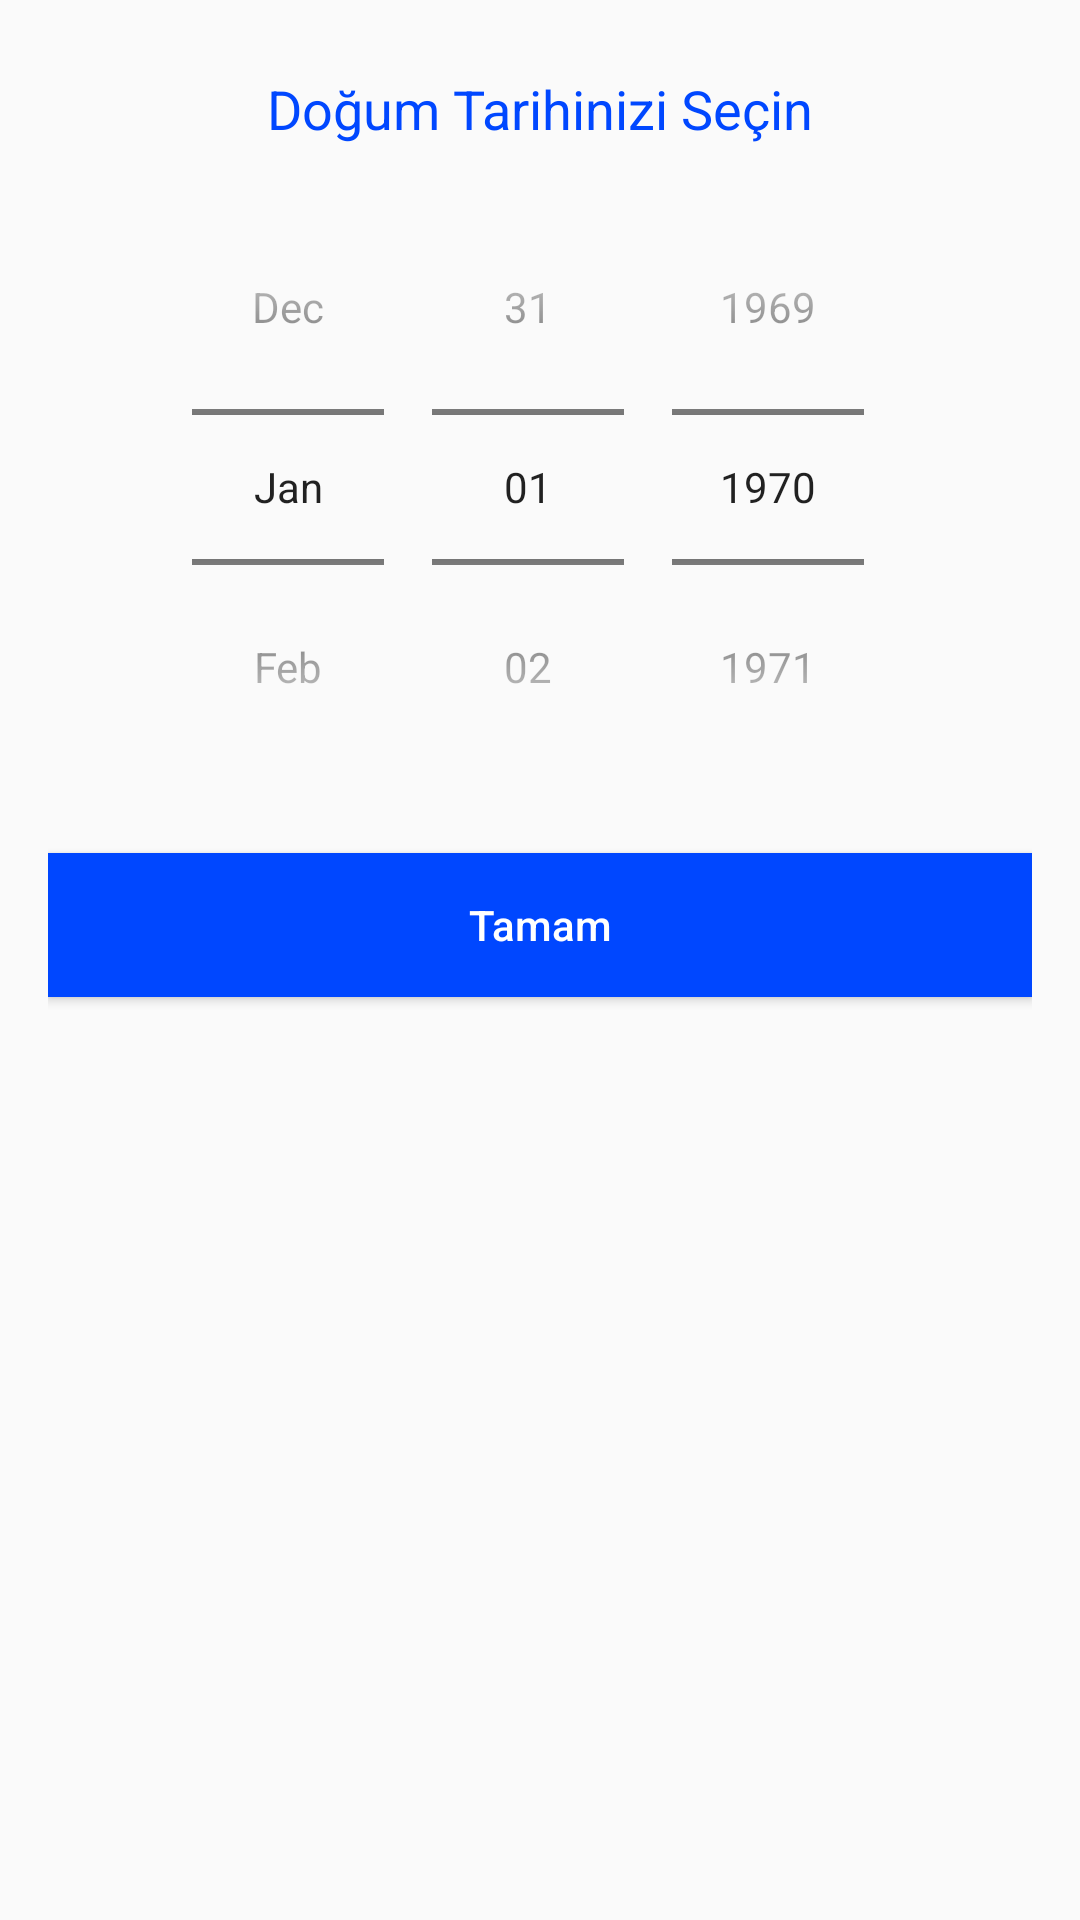

Produce the Android XML layout that renders to this screen, including the resource entries it uses.
<!-- AndroidManifest.xml: application theme Theme.UpCortex -->
<!-- res/layout/bottom_sheet_date_picker.xml -->
<?xml version="1.0" encoding="utf-8"?>
<LinearLayout xmlns:android="http://schemas.android.com/apk/res/android"
    android:layout_width="match_parent"
    android:layout_height="wrap_content"
    android:orientation="vertical"
    android:padding="16dp">

    <TextView
        android:id="@+id/title"
        android:layout_width="match_parent"
        android:layout_height="wrap_content"
        android:text="@string/register_first_select_date"
        android:textColor="@color/ratingColor"
        android:textSize="18sp"
        android:gravity="center"
        android:padding="8dp" />

    <DatePicker
        android:id="@+id/date_picker"
        android:layout_width="match_parent"
        android:layout_height="wrap_content"
        android:calendarViewShown="false"
        android:datePickerMode="spinner" />

    <Button
        android:id="@+id/btn_done"
        android:layout_width="match_parent"
        android:layout_height="wrap_content"
        android:text="@string/register_first_done"
        android:textColor="@color/white"
        android:background="@color/ratingColor"
        android:padding="12dp"
        android:layout_marginTop="16dp"
        android:textAllCaps="false"/>
</LinearLayout>
<!-- resources referenced by this layout -->
<resources>
  <color name="ratingColor">#0047FF</color>
  <color name="white">#FFFFFFFF</color>
  <string name="register_first_done">Tamam</string>
  <string name="register_first_select_date">Doğum Tarihinizi Seçin</string>
  <style name="Theme.UpCortex" parent="Theme.MaterialComponents.Light.NoActionBar.Bridge">
          
          <item name="colorPrimary">@color/primaryColor</item>
          <item name="colorPrimaryVariant">@color/primaryOnTop</item>
          <item name="colorOnPrimary">@color/primaryOnBottom</item>
          
          <item name="colorSecondary">@color/secondaryColor</item>
          <item name="colorSecondaryVariant">@color/secondaryOnTop</item>
          <item name="colorOnSecondary">@color/secondaryOnBottom</item>
          
          <item name="android:statusBarColor">@color/secondaryColor</item>
          
          <item name="android:windowTranslucentStatus">false</item>
          <item name="android:windowTranslucentNavigation">true</item>
          <item name="windowActionBar">false</item>
          <item name="windowNoTitle">true</item>
      </style>
  <color name="primaryColor">#8BD5FF</color>
  <color name="primaryOnTop">#55B5FA</color>
  <color name="primaryOnBottom">#3C8FDB</color>
  <color name="secondaryColor">#07193A</color>
  <color name="secondaryOnTop">#354465</color>
  <color name="secondaryOnBottom">#07193A</color>
</resources>
